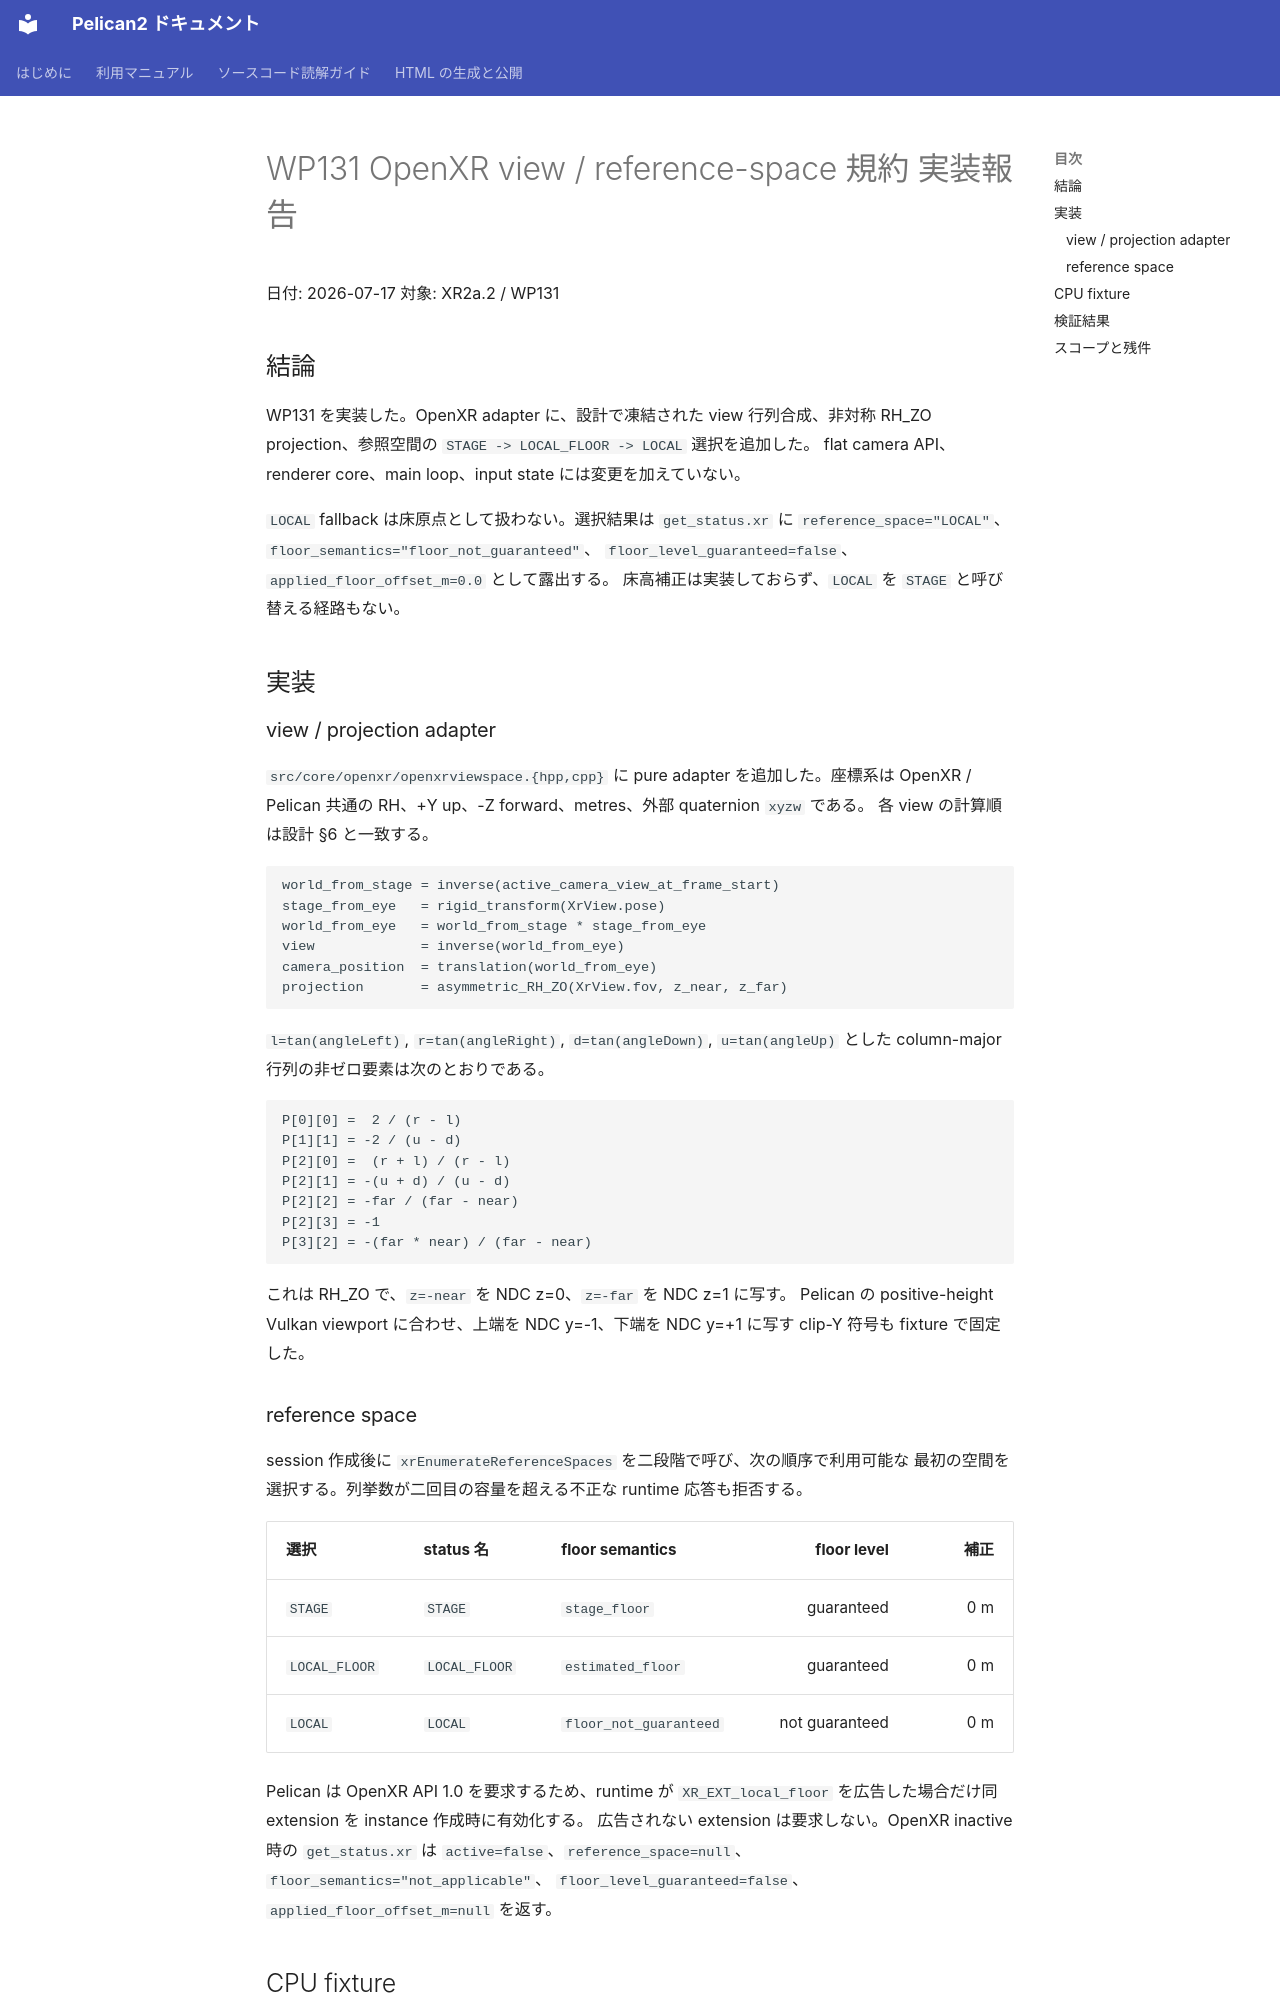

repository: pelican-games/peligraph · page: design_reviews/2026-07-17_wp131_report.html · generator: mkdocs

# WP131 OpenXR view / reference-space 規約 実装報告

日付: 2026-07-17
対象: XR2a.2 / WP131

## 結論

WP131 を実装した。OpenXR adapter に、設計で凍結された view 行列合成、非対称
RH_ZO projection、参照空間の `STAGE -> LOCAL_FLOOR -> LOCAL` 選択を追加した。
flat camera API、renderer core、main loop、input state には変更を加えていない。

`LOCAL` fallback は床原点として扱わない。選択結果は `get_status.xr` に
`reference_space="LOCAL"`、`floor_semantics="floor_not_guaranteed"`、
`floor_level_guaranteed=false`、`applied_floor_offset_m=0.0` として露出する。
床高補正は実装しておらず、`LOCAL` を `STAGE` と呼び替える経路もない。

## 実装

### view / projection adapter

`src/core/openxr/openxrviewspace.{hpp,cpp}` に pure adapter を追加した。座標系は
OpenXR / Pelican 共通の RH、+Y up、-Z forward、metres、外部 quaternion `xyzw` である。
各 view の計算順は設計 §6 と一致する。

```text
world_from_stage = inverse(active_camera_view_at_frame_start)
stage_from_eye   = rigid_transform(XrView.pose)
world_from_eye   = world_from_stage * stage_from_eye
view             = inverse(world_from_eye)
camera_position  = translation(world_from_eye)
projection       = asymmetric_RH_ZO(XrView.fov, z_near, z_far)
```

`l=tan(angleLeft)`, `r=tan(angleRight)`, `d=tan(angleDown)`,
`u=tan(angleUp)` とした column-major 行列の非ゼロ要素は次のとおりである。

```text
P[0][0] =  2 / (r - l)
P[1][1] = -2 / (u - d)
P[2][0] =  (r + l) / (r - l)
P[2][1] = -(u + d) / (u - d)
P[2][2] = -far / (far - near)
P[2][3] = -1
P[3][2] = -(far * near) / (far - near)
```

これは RH_ZO で、`z=-near` を NDC z=0、`z=-far` を NDC z=1 に写す。
Pelican の positive-height Vulkan viewport に合わせ、上端を NDC y=-1、下端を
NDC y=+1 に写す clip-Y 符号も fixture で固定した。
